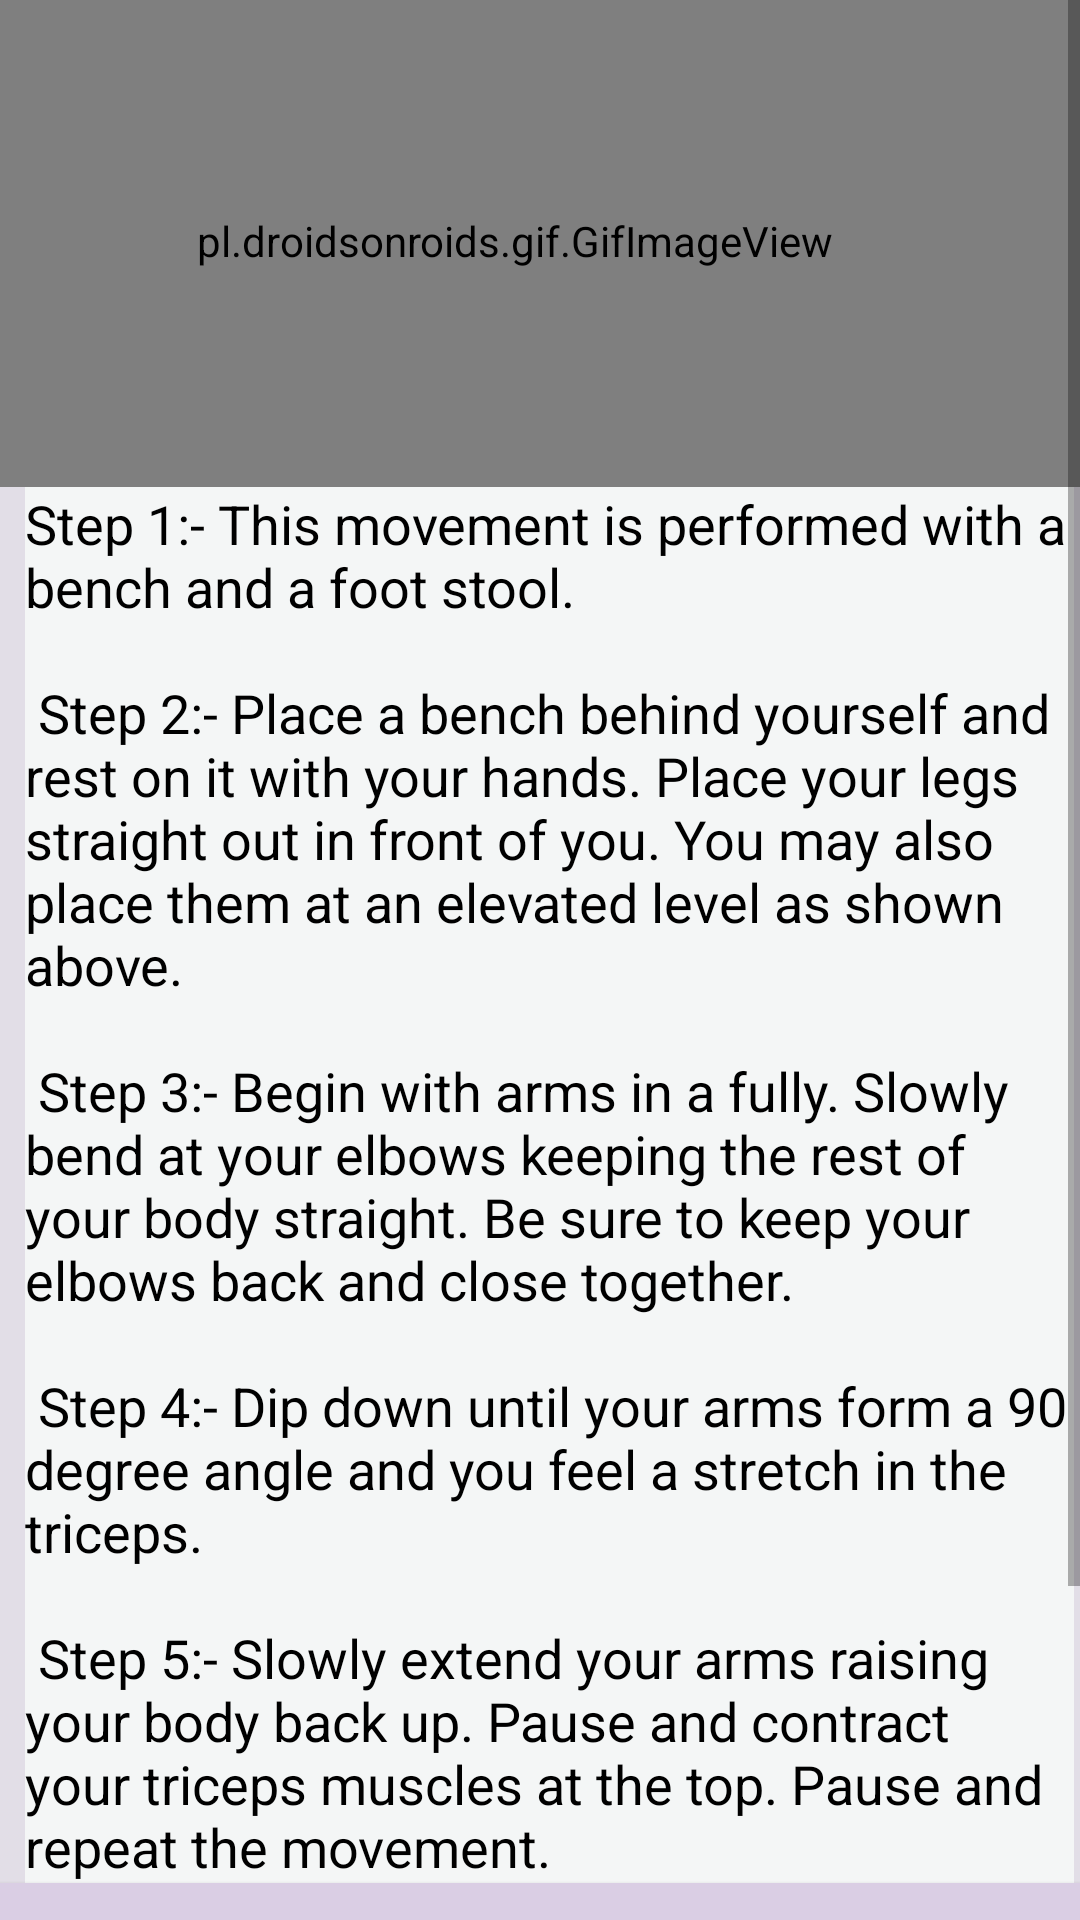

Layout XML and referenced resources for this Android screen:
<!-- AndroidManifest.xml: application theme Theme.HealthGuide -->
<!-- res/layout/activity_chair.xml -->
<ScrollView xmlns:app="http://schemas.android.com/apk/res-auto"
    android:layout_width="wrap_content"
    android:layout_height="wrap_content"
    xmlns:android="http://schemas.android.com/apk/res/android"
    >

<RelativeLayout
    android:layout_width="match_parent"
    android:background="#81CBC3D5"
    android:layout_height="match_parent">

    <LinearLayout
        android:layout_width="wrap_content"
        android:layout_height="wrap_content"
        android:layout_alignParentStart="true"
        android:layout_alignParentTop="true"
        android:layout_alignParentBottom="true"
        android:layout_centerHorizontal="true"
        android:layout_marginStart="-17dp"
        android:layout_marginTop="-223dp"
        android:layout_marginBottom="211dp"
        android:orientation="vertical">

        <pl.droidsonroids.gif.GifImageView
            android:layout_width="match_parent"
            android:layout_height="164dp"
            android:layout_marginStart="0dp"
            android:layout_marginTop="10dp"
            android:src="@drawable/exersice_3" />

        <TextView
            android:layout_width="wrap_content"
            android:layout_height="wrap_content"
            android:layout_marginLeft="25dp"
            android:layout_marginRight="2dp"
            android:background="#F4F6F6"
            android:text="@string/pose3"
            android:textColor="@android:color/black"
            android:textSize="18dp" />

        <Button
            android:id="@+id/startbutton"
            android:layout_width="match_parent"
            android:layout_height="66dp"
            android:background="#DACEE4"
            android:text="Click here to START !"
            android:textColor="@color/white"
            android:textSize="23sp"
            android:textStyle="bold" />

        <Button
            android:id="@+id/time"
            android:layout_width="match_parent"
            android:layout_height="81dp"
            android:background="#FFF"
            android:text="01:00"
            android:textColor="#89A7D5"
            android:textSize="70dp" />
    </LinearLayout>
</RelativeLayout>
</ScrollView>
<!-- resources referenced by this layout -->
<resources>
  <color name="white">#FFFFFFFF</color>
  <string name="pose3"> Step 1:- This movement is performed with a bench and a foot stool.\n\n Step 2:- Place a bench behind yourself and rest on it with your hands. Place your legs straight out in front of you. You may also place them at an elevated level as shown above.\n\n Step 3:- Begin with arms in a fully. Slowly bend at your elbows keeping the rest of your body straight. Be sure to keep your elbows back and close together.\n\n Step 4:- Dip down until your arms form a 90 degree angle and you feel a stretch in the triceps.\n\n Step 5:- Slowly extend your arms raising your body back up. Pause and contract your triceps muscles at the top. Pause and repeat the movement.</string>
  <style name="Theme.HealthGuide" parent="Theme.AppCompat.Light.NoActionBar">
          
          <item name="colorPrimary">@color/purple_500</item>
          <item name="colorPrimaryVariant">@color/purple_700</item>
          <item name="colorOnPrimary">@color/white</item>
          
          <item name="colorSecondary">@color/teal_200</item>
          <item name="colorSecondaryVariant">@color/teal_700</item>
          <item name="colorOnSecondary">@color/black</item>
          
          <item name="android:statusBarColor">?attr/colorPrimaryVariant</item>
          
      </style>
  <color name="purple_500">#362360</color>
  <color name="purple_700">#362360</color>
  <color name="teal_200">#FFFFFFFF</color>
  <color name="teal_700">#FF018786</color>
  <color name="black">#FF000000</color>
</resources>
